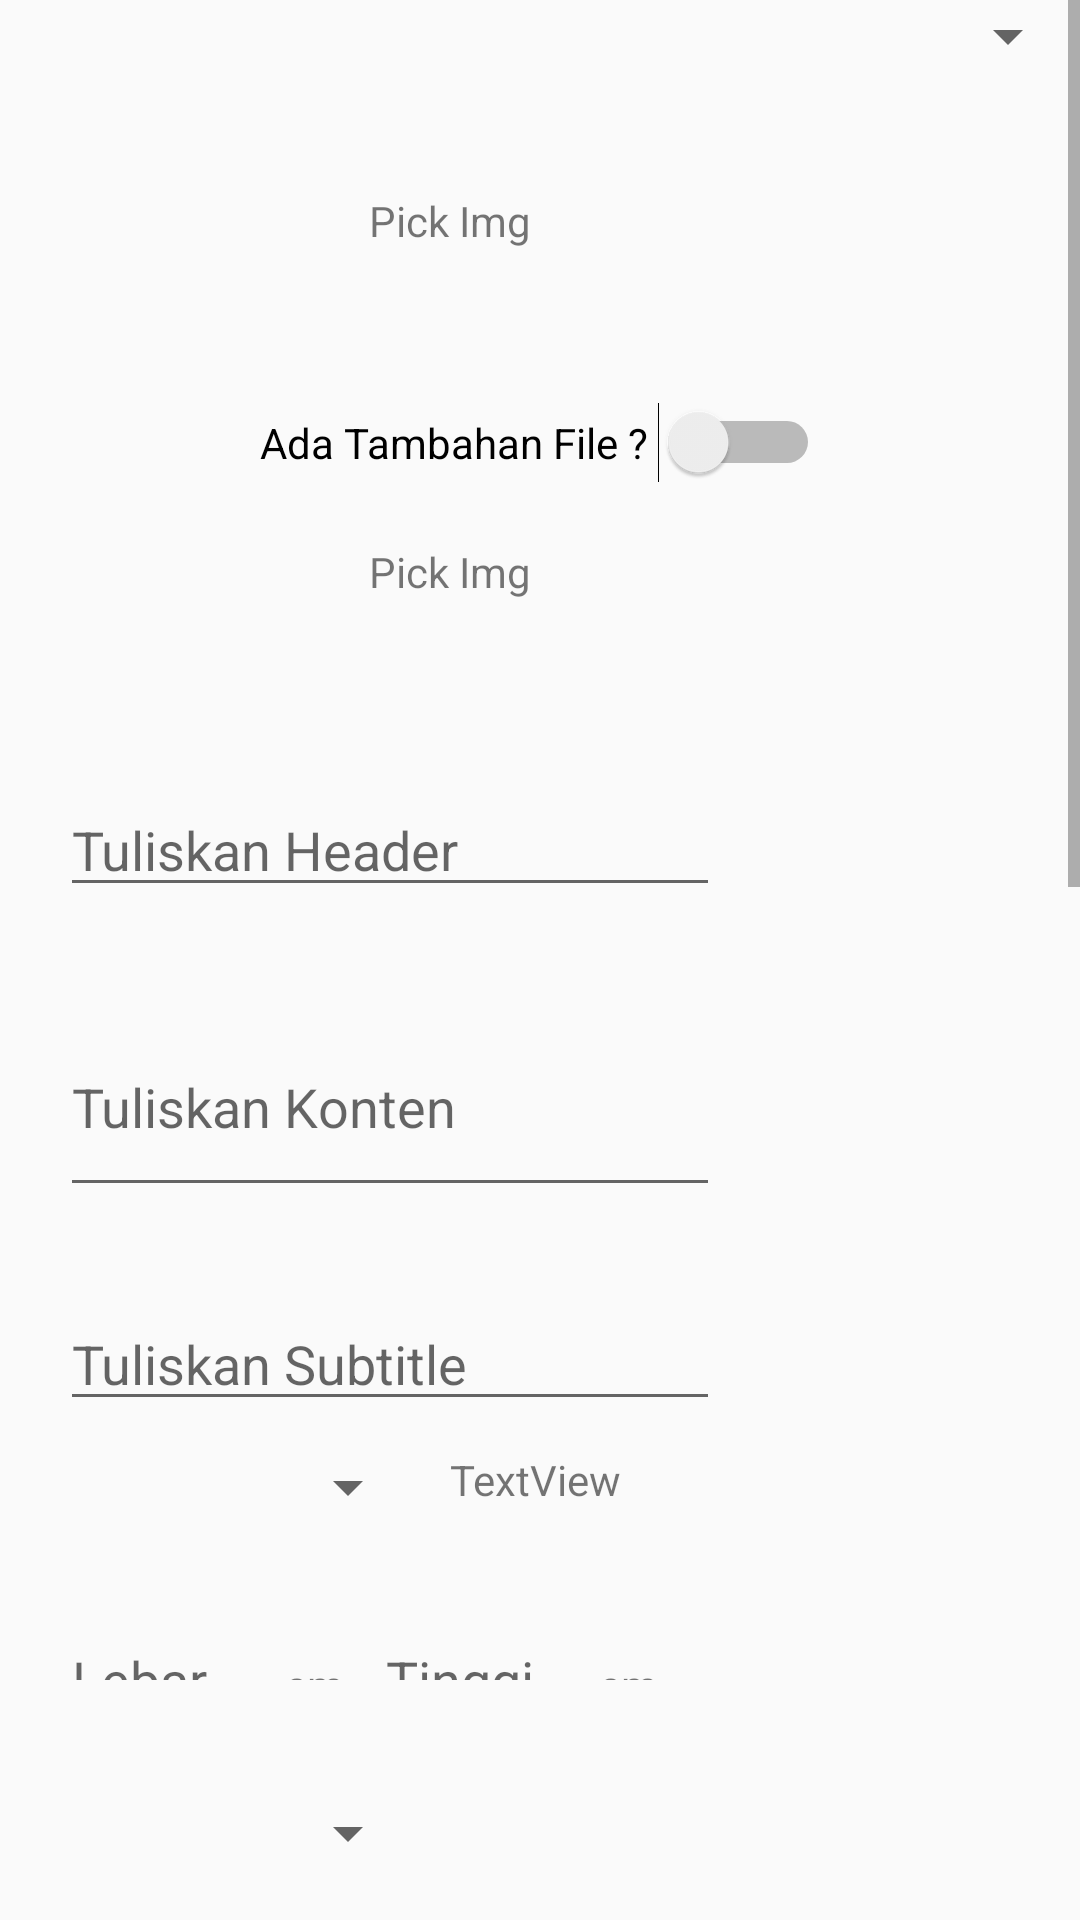

Produce the Android XML layout that renders to this screen, including the resource entries it uses.
<!-- AndroidManifest.xml: application theme AppTheme -->
<!-- res/layout/activity_template_pesan.xml -->
<?xml version="1.0" encoding="utf-8"?>
<LinearLayout xmlns:android="http://schemas.android.com/apk/res/android"
    xmlns:app="http://schemas.android.com/apk/res-auto"
    xmlns:tools="http://schemas.android.com/tools"
    android:layout_width="match_parent"
    android:layout_height="match_parent"
    android:orientation="vertical"
    tools:context="com.example.eternal.newbanner.SwaPesan.TemplatePesan">
    <ScrollView
        android:layout_width="match_parent"
        android:layout_height="match_parent"
        android:layout_marginBottom="80dp">
    <LinearLayout
        android:layout_width="match_parent"
        android:layout_height="match_parent"
        android:orientation="vertical">
    <LinearLayout
        android:layout_gravity="end"
        android:orientation="vertical"
        android:layout_width="wrap_content"
        android:layout_height="wrap_content">

        <Spinner
            android:id="@+id/Cara"
            android:layout_width="150dp"
            android:layout_height="wrap_content">

        </Spinner>

    </LinearLayout>

    <LinearLayout
        android:layout_width="wrap_content"
        android:layout_height="wrap_content"
        android:orientation="horizontal"
        android:layout_gravity="center"
        android:layout_marginTop="40dp">
        <TextView
            android:id="@+id/text_Gam"
            android:layout_width="wrap_content"
            android:layout_height="wrap_content"
            android:text="Pick Img"/>

        <ImageView
            android:layout_marginLeft="10dp"
            android:id="@+id/Gam"
            android:layout_width="50dp"
            android:layout_height="50dp"
            android:layout_weight="1"
            android:src="@mipmap/ic_launcher" />
    </LinearLayout>

        <LinearLayout
            android:layout_marginTop="20dp"
            android:layout_width="wrap_content"
            android:layout_height="wrap_content"
            android:layout_gravity="center">
            <Switch
                android:id="@+id/Witch"
                android:text="Ada Tambahan File ? "
                android:layout_width="wrap_content"
                android:layout_height="wrap_content"
                android:textOn="Ada"
                android:textOff="Tak"/>
        </LinearLayout>

        <LinearLayout
            android:layout_marginTop="20dp"
            android:id="@+id/Img_Logo"
            android:orientation="horizontal"
            android:layout_width="wrap_content"
            android:layout_height="wrap_content"
            android:layout_gravity="center">
            <TextView
                android:id="@+id/text_Logo"
                android:layout_width="wrap_content"
                android:layout_height="wrap_content"
                android:text="Pick Img"/>
            <ImageView
                android:layout_marginLeft="10dp"
                android:id="@+id/Logo"
                android:layout_width="50dp"
                android:layout_height="50dp"
                android:layout_weight="1"
                android:src="@mipmap/ic_launcher" />
        </LinearLayout>
    <LinearLayout
        android:layout_width="wrap_content"
        android:layout_height="wrap_content"
        android:layout_marginTop="30dp"
        android:layout_marginLeft="20dp"
        android:orientation="horizontal">

        <EditText
            android:id="@+id/Heade"
            android:layout_width="220dp"
            android:layout_height="wrap_content"
            android:hint="Tuliskan Header" />

    </LinearLayout>

    <LinearLayout
        android:layout_width="wrap_content"
        android:layout_height="wrap_content"
        android:layout_marginTop="30dp"
        android:layout_marginLeft="20dp"
        android:orientation="horizontal">

        <EditText
            android:id="@+id/Cont"
            android:layout_width="220dp"
            android:layout_height="70dp"
            android:hint="Tuliskan Konten" />

    </LinearLayout>
    <LinearLayout
        android:layout_width="wrap_content"
        android:layout_height="wrap_content"
        android:layout_marginTop="30dp"
        android:layout_marginLeft="20dp"
        android:orientation="horizontal">

        <EditText
            android:id="@+id/Subti"
            android:layout_width="220dp"
            android:layout_height="wrap_content"
            android:hint="Tuliskan Subtitle" />

    </LinearLayout>
    <LinearLayout
        android:layout_width="wrap_content"
        android:layout_height="wrap_content"
        android:orientation="horizontal"
        android:layout_marginTop="10dp"
        android:layout_marginLeft="20dp">

        <Spinner
            android:id="@+id/Ingre"
            android:layout_width="120dp"
            android:layout_height="wrap_content"
            android:layout_weight="1" />

        <TextView
            android:id="@+id/Har"
            android:layout_width="90dp"
            android:layout_height="wrap_content"
            android:layout_marginLeft="10dp"
            android:layout_weight="1"
            android:text="TextView" />
    </LinearLayout>

    <LinearLayout
        android:id="@+id/B"
        android:layout_width="wrap_content"
        android:layout_height="wrap_content"
        android:orientation="horizontal"
        android:layout_marginTop="30dp"
        android:layout_marginLeft="20dp">


        <EditText
            android:id="@+id/Wid"
            android:layout_width="60dp"
            android:layout_height="wrap_content"
            android:layout_weight="1"
            android:ems="10"
            android:hint="Lebar"
            android:inputType="number" />

        <TextView
            android:layout_marginLeft="15dp"
            android:id="@+id/CM1"
            android:layout_width="wrap_content"
            android:layout_height="wrap_content"
            android:text="cm"/>

        <EditText
            android:id="@+id/Hei"
            android:layout_width="60dp"
            android:layout_height="wrap_content"
            android:layout_marginLeft="10dp"
            android:layout_weight="1"
            android:ems="10"
            android:hint="Tinggi"
            android:inputType="number" />

        <TextView
            android:layout_marginLeft="15dp"
            android:id="@+id/CM"
            android:layout_width="wrap_content"
            android:layout_height="wrap_content"
            android:text="cm"/>
    </LinearLayout>

    <LinearLayout
        android:id="@+id/XB"
        android:layout_marginTop="20dp"
        android:layout_width="match_parent"
        android:layout_height="wrap_content"
        android:orientation="horizontal">
        <Spinner
            android:layout_marginLeft="20dp"
            android:id="@+id/Ukurane"
            android:layout_width="120dp"
            android:layout_height="wrap_content"/>
        <TextView
            android:layout_marginLeft="25dp"
            android:id="@+id/Price_Ukuran"
            android:layout_width="wrap_content"
            android:layout_height="wrap_content"
            android:text="Rego Ukuran"/>
    </LinearLayout>
        <LinearLayout
            android:id="@+id/Line_Jagrak"
            android:layout_width="match_parent"
            android:layout_height="wrap_content"
            android:orientation="horizontal"
            android:layout_marginTop="20dp"
            android:layout_marginLeft="20dp">
            <RadioGroup
                android:id="@+id/Rad_Jagrak"
                android:orientation="horizontal"
                android:layout_width="match_parent"
                android:layout_height="wrap_content">
                <RadioButton
                    android:id="@+id/Yes_Jagrak"
                    android:layout_width="wrap_content"
                    android:layout_height="wrap_content"
                    android:text="Include_Jagrakan"/>
                <RadioButton
                    android:id="@+id/No_Jagrak"
                    android:layout_marginLeft="10dp"
                    android:layout_width="wrap_content"
                    android:layout_height="wrap_content"
                    android:text="Non_Jagrakan"/>
            </RadioGroup>

        </LinearLayout>
    <LinearLayout
        android:layout_marginTop="20dp"
        android:orientation="horizontal"
        android:layout_width="wrap_content"
        android:layout_height="wrap_content">
        <EditText
            android:id="@+id/Quan"
            android:layout_width="60dp"
            android:layout_height="wrap_content"
            android:layout_marginLeft="10dp"
            android:layout_weight="1"
            android:ems="10"
            android:hint="Jml"
            android:inputType="number" />
    </LinearLayout>


    <LinearLayout
        android:layout_width="match_parent"
        android:layout_height="wrap_content"
        android:orientation="horizontal"
        android:layout_marginTop="20dp"
        android:layout_marginLeft="20dp">

        <RadioGroup
            android:id="@+id/Ragru"
            android:layout_width="match_parent"
            android:layout_height="wrap_content"
            android:orientation="horizontal">

            <RadioButton
                android:id="@+id/Fin"
                android:layout_width="wrap_content"
                android:layout_height="wrap_content"
                android:layout_weight="1"
                android:text="Mata Ayam" />

            <RadioButton
                android:id="@+id/Non"
                android:layout_width="wrap_content"
                android:layout_height="wrap_content"
                android:layout_marginLeft="10dp"
                android:layout_weight="1"
                android:text="Tanpa Finishing" />
        </RadioGroup>



    </LinearLayout>
    <LinearLayout
        android:layout_marginTop="2dp"
        android:layout_width="match_parent"
        android:layout_height="wrap_content">
        <TextView
            android:id="@+id/Opsi"
            android:layout_width="wrap_content"
            android:layout_height="wrap_content"
            android:text="Text"/>
    </LinearLayout>

    <TextView
        android:id="@+id/choose"
        android:layout_width="wrap_content"
        android:layout_height="wrap_content"
        android:text="choose"
        android:visibility="invisible"
        />





    <TextView
        android:id="@+id/Rego"
        android:layout_width="wrap_content"
        android:layout_height="wrap_content"
        android:layout_gravity="center"
        android:layout_marginTop="20dp"
        android:layout_weight="1"
        android:text="TextView"
        android:textSize="18sp"
        android:textStyle="bold" />

        <LinearLayout
            android:orientation="horizontal"
            android:layout_marginTop="20dp"
            android:layout_width="match_parent"
            android:layout_height="wrap_content">

            <EditText
                android:id="@+id/Keterangan_Tambahan"
                android:hint="Masukkan Keterangan Tambahan"
                android:layout_width="match_parent"
                android:layout_height="100dp" />

        </LinearLayout>

    <LinearLayout
        android:layout_width="match_parent"
        android:layout_height="wrap_content"
        android:layout_marginTop="20dp">
        <Button
            android:textColor="@color/white"
            android:background="@color/pesa"
            android:layout_width="match_parent"
            android:layout_height="wrap_content"
            android:id="@+id/Pes"
            android:text="Pesan"/>
    </LinearLayout>



    </LinearLayout>
    </ScrollView>

</LinearLayout>
<!-- resources referenced by this layout -->
<resources>
  <color name="pesa">#840f0f</color>
  <color name="white">#ffffff</color>
  <style name="AppTheme" parent="Theme.AppCompat.Light.DarkActionBar">
          
          <item name="colorPrimary">@color/vivid</item>
          <item name="colorPrimaryDark">@color/pesa</item>
          <item name="colorAccent">@color/colorAccent</item>
          
      </style>
  <color name="vivid">#d01d23</color>
  <color name="colorAccent">#FF4081</color>
</resources>
